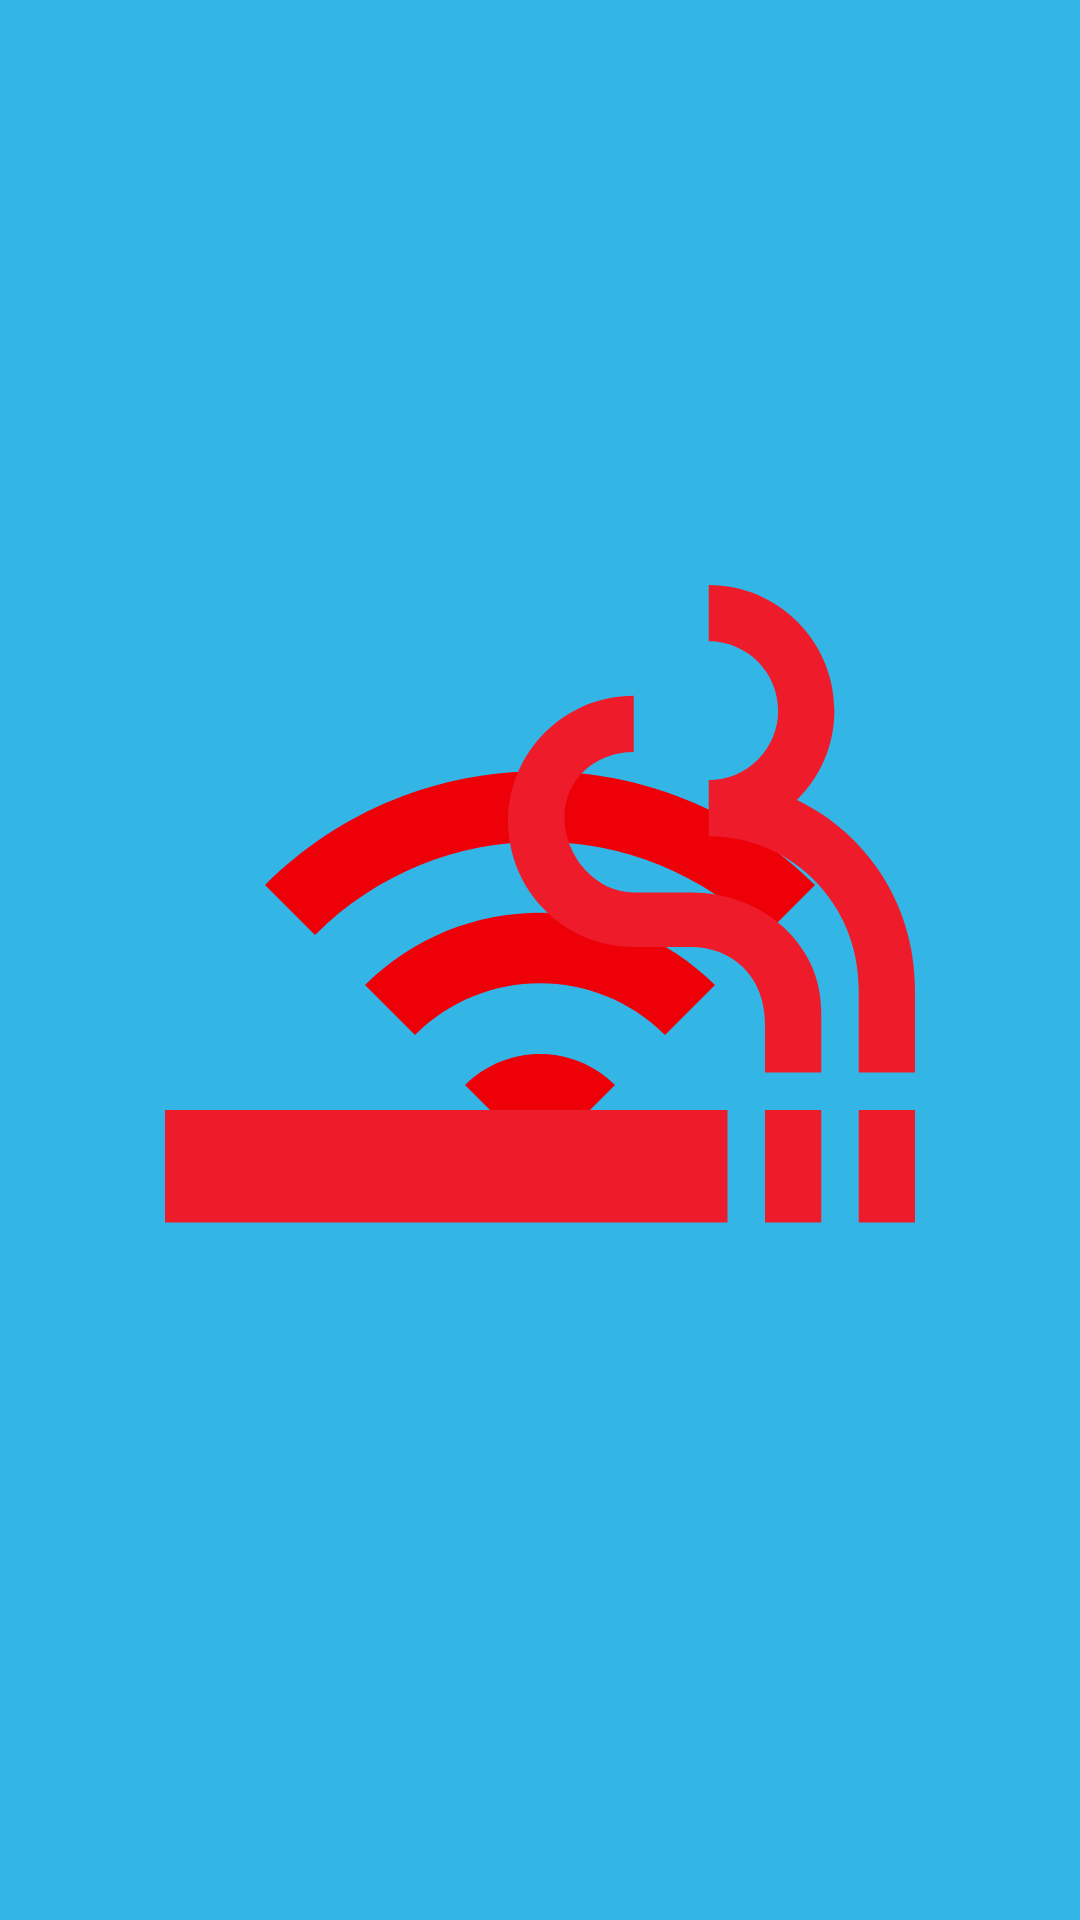

Write the Android layout XML for this screen, with the resource values it uses.
<!-- AndroidManifest.xml: activity theme SplashTheme -->
<!-- res/layout/activity_splash.xml -->
<?xml version="1.0" encoding="utf-8"?>
<android.support.constraint.ConstraintLayout xmlns:android="http://schemas.android.com/apk/res/android"
    xmlns:app="http://schemas.android.com/apk/res-auto"
    xmlns:tools="http://schemas.android.com/tools"
    android:layout_width="match_parent"
    android:layout_height="match_parent"
    tools:context=".SplashActivity">

    <ImageView
        android:src="@drawable/ic_smoking_rooms_black_24dp"
        app:layout_constraintTop_toTopOf="parent"
        app:layout_constraintBottom_toBottomOf="parent"
        app:layout_constraintLeft_toLeftOf="parent"
        app:layout_constraintRight_toRightOf="parent"
        android:layout_width="300dp"
        android:layout_height="300dp" />

</android.support.constraint.ConstraintLayout>
<!-- resources referenced by this layout -->
<resources>
  <!-- drawable ic_smoking_rooms_black_24dp (drawable) -->
  <vector android:height="24dp" android:tint="#EE1B2A"
      android:viewportHeight="24.0" android:viewportWidth="24.0"
      android:width="24dp" xmlns:android="http://schemas.android.com/apk/res/android">
      <path android:fillColor="#FF000000" android:pathData="M2,16h15v3L2,19zM20.5,16L22,16v3h-1.5zM18,16h1.5v3L18,19zM18.85,7.73c0.62,-0.61 1,-1.45 1,-2.38C19.85,3.5 18.35,2 16.5,2v1.5c1.02,0 1.85,0.83 1.85,1.85S17.52,7.2 16.5,7.2v1.5c2.24,0 4,1.83 4,4.07L20.5,15L22,15v-2.24c0,-2.22 -1.28,-4.14 -3.15,-5.03zM16.03,10.2L14.5,10.2c-1.02,0 -1.85,-0.98 -1.85,-2s0.83,-1.75 1.85,-1.75v-1.5c-1.85,0 -3.35,1.5 -3.35,3.35s1.5,3.35 3.35,3.35h1.53c1.05,0 1.97,0.74 1.97,2.05L18,15h1.5v-1.64c0,-1.81 -1.6,-3.16 -3.47,-3.16z"/>
  </vector>
  <style name="SplashTheme" parent="Theme.AppCompat.NoActionBar">
          <item name="android:windowBackground">@drawable/splash_background</item>
      </style>
  <!-- drawable splash_background (drawable) -->
  <?xml version="1.0" encoding="utf-8"?>
  <layer-list
  
      xmlns:android="http://schemas.android.com/apk/res/android">
      <item android:drawable="@android:color/holo_blue_light"/>
  
      <item
          android:gravity="center"
          android:width="200dp"
          android:height="200dp"
          android:drawable="@drawable/ic_wifi_black_24dp"/>
  
  
      
      
          
              
  
          
      
  
  
  </layer-list>
  <!-- drawable ic_wifi_black_24dp (drawable) -->
  <vector android:height="24dp" android:tint="#EE0009"
      android:viewportHeight="24.0" android:viewportWidth="24.0"
      android:width="24dp" xmlns:android="http://schemas.android.com/apk/res/android">
      <path android:fillColor="#FF000000" android:pathData="M1,9l2,2c4.97,-4.97 13.03,-4.97 18,0l2,-2C16.93,2.93 7.08,2.93 1,9zM9,17l3,3 3,-3c-1.65,-1.66 -4.34,-1.66 -6,0zM5,13l2,2c2.76,-2.76 7.24,-2.76 10,0l2,-2C15.14,9.14 8.87,9.14 5,13z"/>
  </vector>
</resources>
